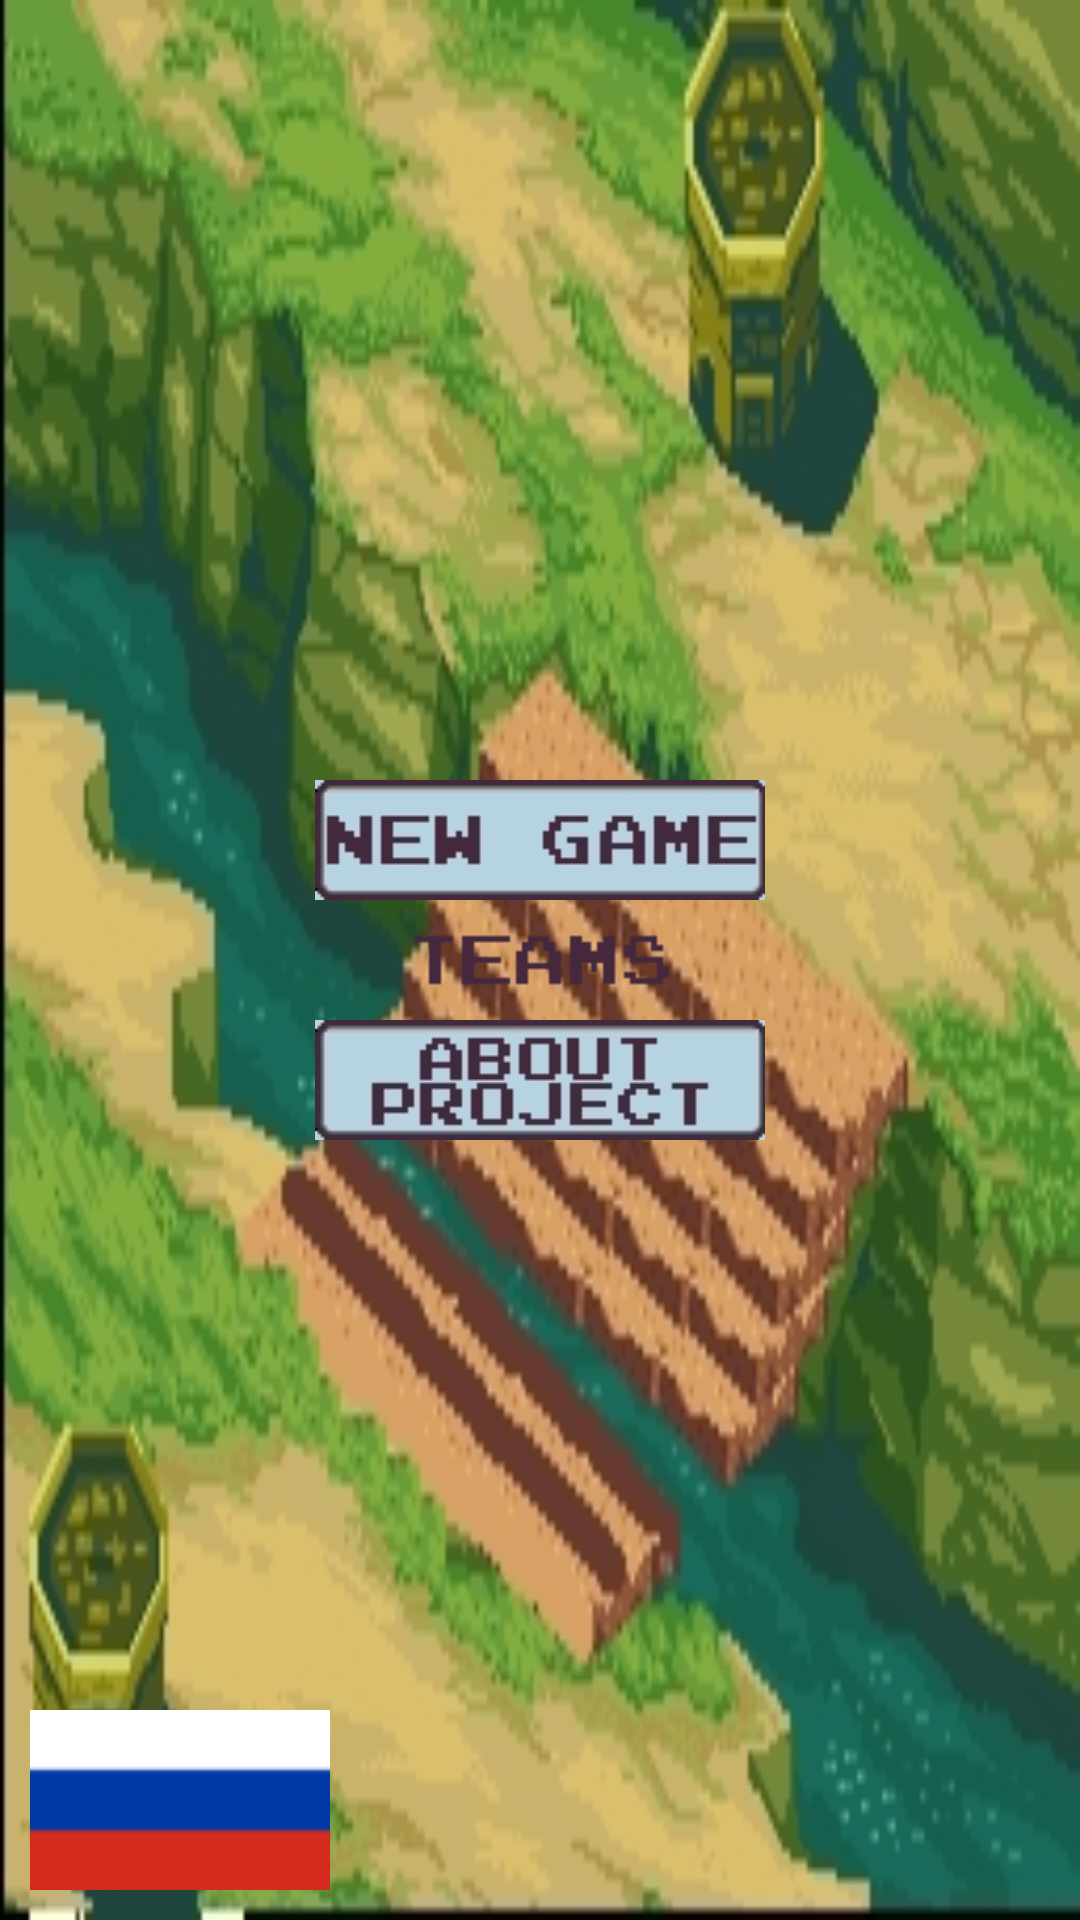

Here is an Android app screen rendered from its layout file. Give the layout XML and the strings, colors and styles it references.
<!-- AndroidManifest.xml: application theme Theme.AppCompat.Light.NoActionBar.FullScreen -->
<!-- res/layout/activity_main.xml -->
<?xml version="1.0" encoding="utf-8"?>
<RelativeLayout
    xmlns:android="http://schemas.android.com/apk/res/android"
    xmlns:app="http://schemas.android.com/apk/res-auto"
    xmlns:tools="http://schemas.android.com/tools"
    android:layout_width="match_parent"
    android:layout_height="match_parent"
    tools:context=".MainActivity"
    android:background="@drawable/toladders"

    >


    <ImageView
        android:layout_width="100sp"
        android:layout_height="60sp"
        android:layout_alignParentBottom="true"
        android:layout_alignParentLeft="true"
        android:layout_marginLeft="10sp"
        android:layout_marginBottom="10sp"
        app:srcCompat="@drawable/russia"
        android:id="@+id/language"

        />

    <LinearLayout
        android:layout_width="wrap_content"
        android:layout_height="wrap_content"
        android:orientation="vertical"
        android:layout_centerHorizontal="true"
        android:layout_centerVertical="true">


        <ImageView
            android:id="@+id/Continue"
            android:layout_width="150sp"
            android:layout_height="40sp"
            android:layout_gravity="center"
            android:visibility="invisible"
            app:srcCompat="@drawable/continue_bttn" />

        <ImageView
            android:layout_width="150sp"
            android:layout_height="40sp"
            app:srcCompat="@drawable/new_game"
            android:id="@+id/new_game"
            android:layout_gravity="center"
            />




        <ImageView
            android:layout_width="150sp"
            android:layout_height="40sp"
            android:id="@+id/Teams"
            app:srcCompat="@drawable/teams"
            android:layout_gravity="center"
            />

        <ImageView
            android:layout_width="150sp"
            android:layout_height="40sp"
            android:id="@+id/Privacy"
            app:srcCompat="@drawable/about_project"
            android:layout_gravity="center"
            />
        <ImageView
            android:layout_width="150sp"
            android:layout_height="40sp"
            android:id="@+id/shop"
            android:visibility="invisible"
            app:srcCompat="@drawable/shop"
            android:layout_gravity="center"
            />



    </LinearLayout>


</RelativeLayout>
<!-- resources referenced by this layout -->
<resources>
  <!-- drawable about_project: jpg bitmap (drawable, 7916 bytes) -->
  <!-- drawable continue_bttn: png bitmap (drawable, 328 bytes) -->
  <!-- drawable new_game: jpg bitmap (drawable, 7395 bytes) -->
  <!-- drawable russia: png bitmap (drawable, 291 bytes) -->
  <!-- drawable shop: png bitmap (drawable, 284 bytes) -->
  <!-- drawable teams: png bitmap (drawable, 308 bytes) -->
  <!-- drawable toladders: jpg bitmap (drawable, 63684 bytes) -->
  <style name="Theme.AppCompat.Light.NoActionBar.FullScreen" parent="@style/Theme.AppCompat.Light.NoActionBar">
          <item name="android:windowNoTitle">true</item>
          <item name="android:windowActionBar">false</item>
          <item name="android:windowFullscreen">true</item>
          <item name="android:windowContentOverlay">@null</item>
          <item name="android:typeface">sans</item>
      </style>
</resources>
